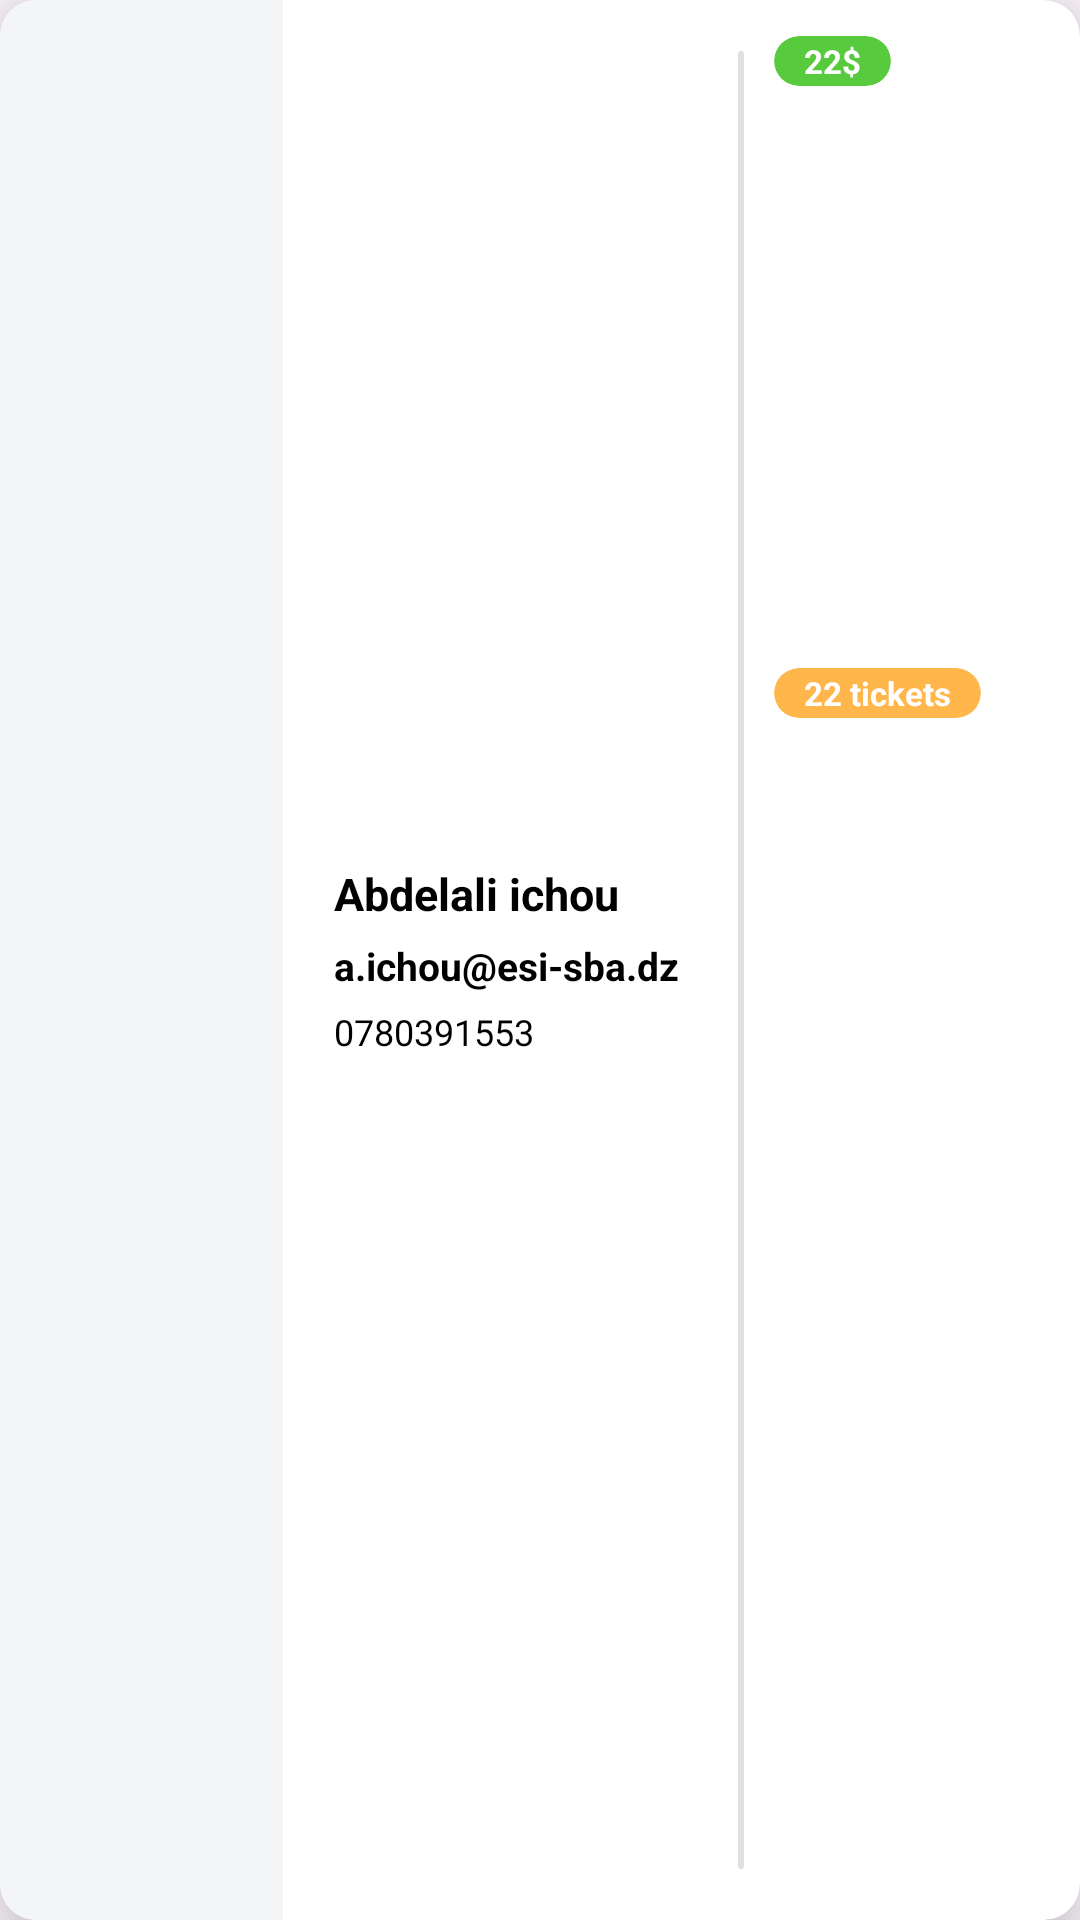

Produce the Android XML layout that renders to this screen, including the resource entries it uses.
<!-- AndroidManifest.xml: application theme Theme.TP1SingleViewApp -->
<!-- res/layout/user_layout.xml -->
<?xml version="1.0" encoding="utf-8"?>
<com.google.android.material.card.MaterialCardView xmlns:android="http://schemas.android.com/apk/res/android"
    xmlns:app="http://schemas.android.com/apk/res-auto"
    android:layout_width="match_parent"
    android:id="@+id/main_card2"
    android:layout_height="100dp"
    android:layout_marginLeft="15dp"
    android:layout_marginTop="15dp"
    android:layout_marginRight="15dp"
    android:layout_marginBottom="0dp"
    android:clickable="true"
    android:elevation="5dp"
    android:focusable="true"
    android:foreground="?android:attr/selectableItemBackground"
    android:orientation="vertical"
    app:cardBackgroundColor="@color/white"
    app:cardElevation="15dp"
    app:strokeWidth="0dp">

    <LinearLayout
        android:layout_width="match_parent"
        android:layout_height="match_parent">

        <RelativeLayout
            android:layout_width="0dp"
            android:layout_height="match_parent"
            android:layout_marginRight="5dp"
            android:layout_weight="2"
            android:background="@color/mainblue">

            <ImageView
                android:id="@+id/imageMUSIC"
                android:layout_width="match_parent"
                android:layout_height="match_parent"
                android:layout_centerInParent="true"
                android:scaleType="centerInside"
                android:src="@drawable/user_img" />

        </RelativeLayout>

        <RelativeLayout
            android:layout_width="0dp"
            android:layout_height="wrap_content"
            android:layout_margin="12dp"
            android:layout_weight="5">

            <LinearLayout
                android:layout_width="match_parent"
                android:layout_height="match_parent">

                <LinearLayout
                    android:layout_width="0dp"
                    android:layout_weight="1.5"
                    android:layout_height="match_parent"
                    android:orientation="vertical">

                    <Space
                        android:layout_width="0dp"
                        android:layout_height="0dp"
                        android:layout_weight="1"/>

                    <TextView
                        android:id="@+id/name_surname_text"
                        android:layout_width="wrap_content"
                        android:layout_height="wrap_content"
                        android:layout_marginBottom="5dp"
                        android:text="Abdelali ichou"
                        android:textColor="@color/black"
                        android:textSize="15sp"
                        android:textStyle="bold" />

                    <TextView
                        android:id="@+id/email_text"
                        android:layout_width="wrap_content"
                        android:layout_height="wrap_content"
                        android:layout_marginBottom="5dp"
                        android:text="a.ichou@esi-sba.dz"
                        android:textColor="@color/black"
                        android:textSize="13sp"
                        android:textStyle="bold" />

                    <TextView
                        android:id="@+id/number_text"
                        android:layout_width="wrap_content"
                        android:layout_height="wrap_content"
                        android:text="0780391553"
                        android:textColor="@color/black"
                        android:textSize="12sp" />

                    <Space
                        android:layout_width="0dp"
                        android:layout_height="0dp"
                        android:layout_weight="1"/>

                </LinearLayout>

                <View
                    android:layout_width="2dp"
                    android:layout_marginTop="5dp"
                    android:layout_marginBottom="5dp"
                    android:background="@drawable/rounded_edges_no_padding"
                    android:layout_height="match_parent"
                    android:backgroundTint="@color/gray"/>

                <LinearLayout
                    android:layout_width="0dp"
                    android:layout_weight="1"
                    android:orientation="vertical"
                    android:layout_marginLeft="10dp"
                    android:gravity="left"
                    android:layout_height="match_parent">

                    <com.google.android.material.card.MaterialCardView
                        android:layout_width="wrap_content"
                        android:layout_height="wrap_content"
                        app:cardBackgroundColor="@color/green2"
                        app:cardCornerRadius="15dp"
                        app:strokeWidth="0dp">

                        <RelativeLayout
                            android:layout_width="wrap_content"
                            android:layout_height="wrap_content"
                            android:paddingLeft="10dp"
                            android:paddingTop="1dp"
                            android:paddingRight="10dp"
                            android:paddingBottom="1dp">

                            <TextView
                                android:id="@+id/country_text"
                                android:layout_width="wrap_content"
                                android:layout_height="wrap_content"
                                android:layout_centerInParent="true"
                                android:text="22$"
                                android:textColor="@color/white"
                                android:textSize="11sp"
                                android:textStyle="bold" />

                        </RelativeLayout>

                    </com.google.android.material.card.MaterialCardView>

                    <Space
                        android:layout_width="0dp"
                        android:layout_height="0dp"
                        android:layout_weight="1"/>

                    <com.google.android.material.card.MaterialCardView
                        android:layout_width="wrap_content"
                        android:layout_height="wrap_content"
                        app:cardBackgroundColor="@color/mainyellow"
                        app:cardCornerRadius="15dp"
                        app:strokeWidth="0dp">

                        <RelativeLayout
                            android:layout_width="wrap_content"
                            android:layout_height="wrap_content"
                            android:paddingLeft="10dp"
                            android:paddingTop="1dp"
                            android:paddingRight="10dp"
                            android:paddingBottom="1dp">

                            <TextView
                                android:id="@+id/birthday_text"
                                android:layout_width="wrap_content"
                                android:layout_height="wrap_content"
                                android:layout_centerInParent="true"
                                android:text="22 tickets"
                                android:textColor="@color/white"
                                android:textSize="11sp"
                                android:textStyle="bold" />

                        </RelativeLayout>

                    </com.google.android.material.card.MaterialCardView>

                    <Space
                        android:layout_width="0dp"
                        android:layout_height="0dp"
                        android:layout_weight="2"/>

                </LinearLayout>


            </LinearLayout>

        </RelativeLayout>

    </LinearLayout>

</com.google.android.material.card.MaterialCardView>
<!-- resources referenced by this layout -->
<resources>
  <color name="black">#FF000000</color>
  <color name="gray">#e0e0e0</color>
  <color name="green2">#58CA3D</color>
  <color name="mainblue">#F4F5F6</color>
  <color name="mainyellow">#FFB64A</color>
  <color name="white">#FFFFFFFF</color>
  <!-- drawable rounded_edges_no_padding (drawable) -->
  <?xml version="1.0" encoding="utf-8"?>
  <selector xmlns:android="http://schemas.android.com/apk/res/android">
      <item>
          <shape android:shape="rectangle">
              <solid android:color="@color/colorfirst" />
              <corners android:radius="10dp" />
          </shape>
      </item>
  </selector>
  <style name="Theme.TP1SingleViewApp" parent="Base.Theme.TP1SingleViewApp" />
  <color name="colorfirst">#1a1a1a</color>
  <style name="Base.Theme.TP1SingleViewApp" parent="Theme.Material3.DayNight.NoActionBar">
          
           <item name="colorPrimary">@color/white</item>
      </style>
</resources>
